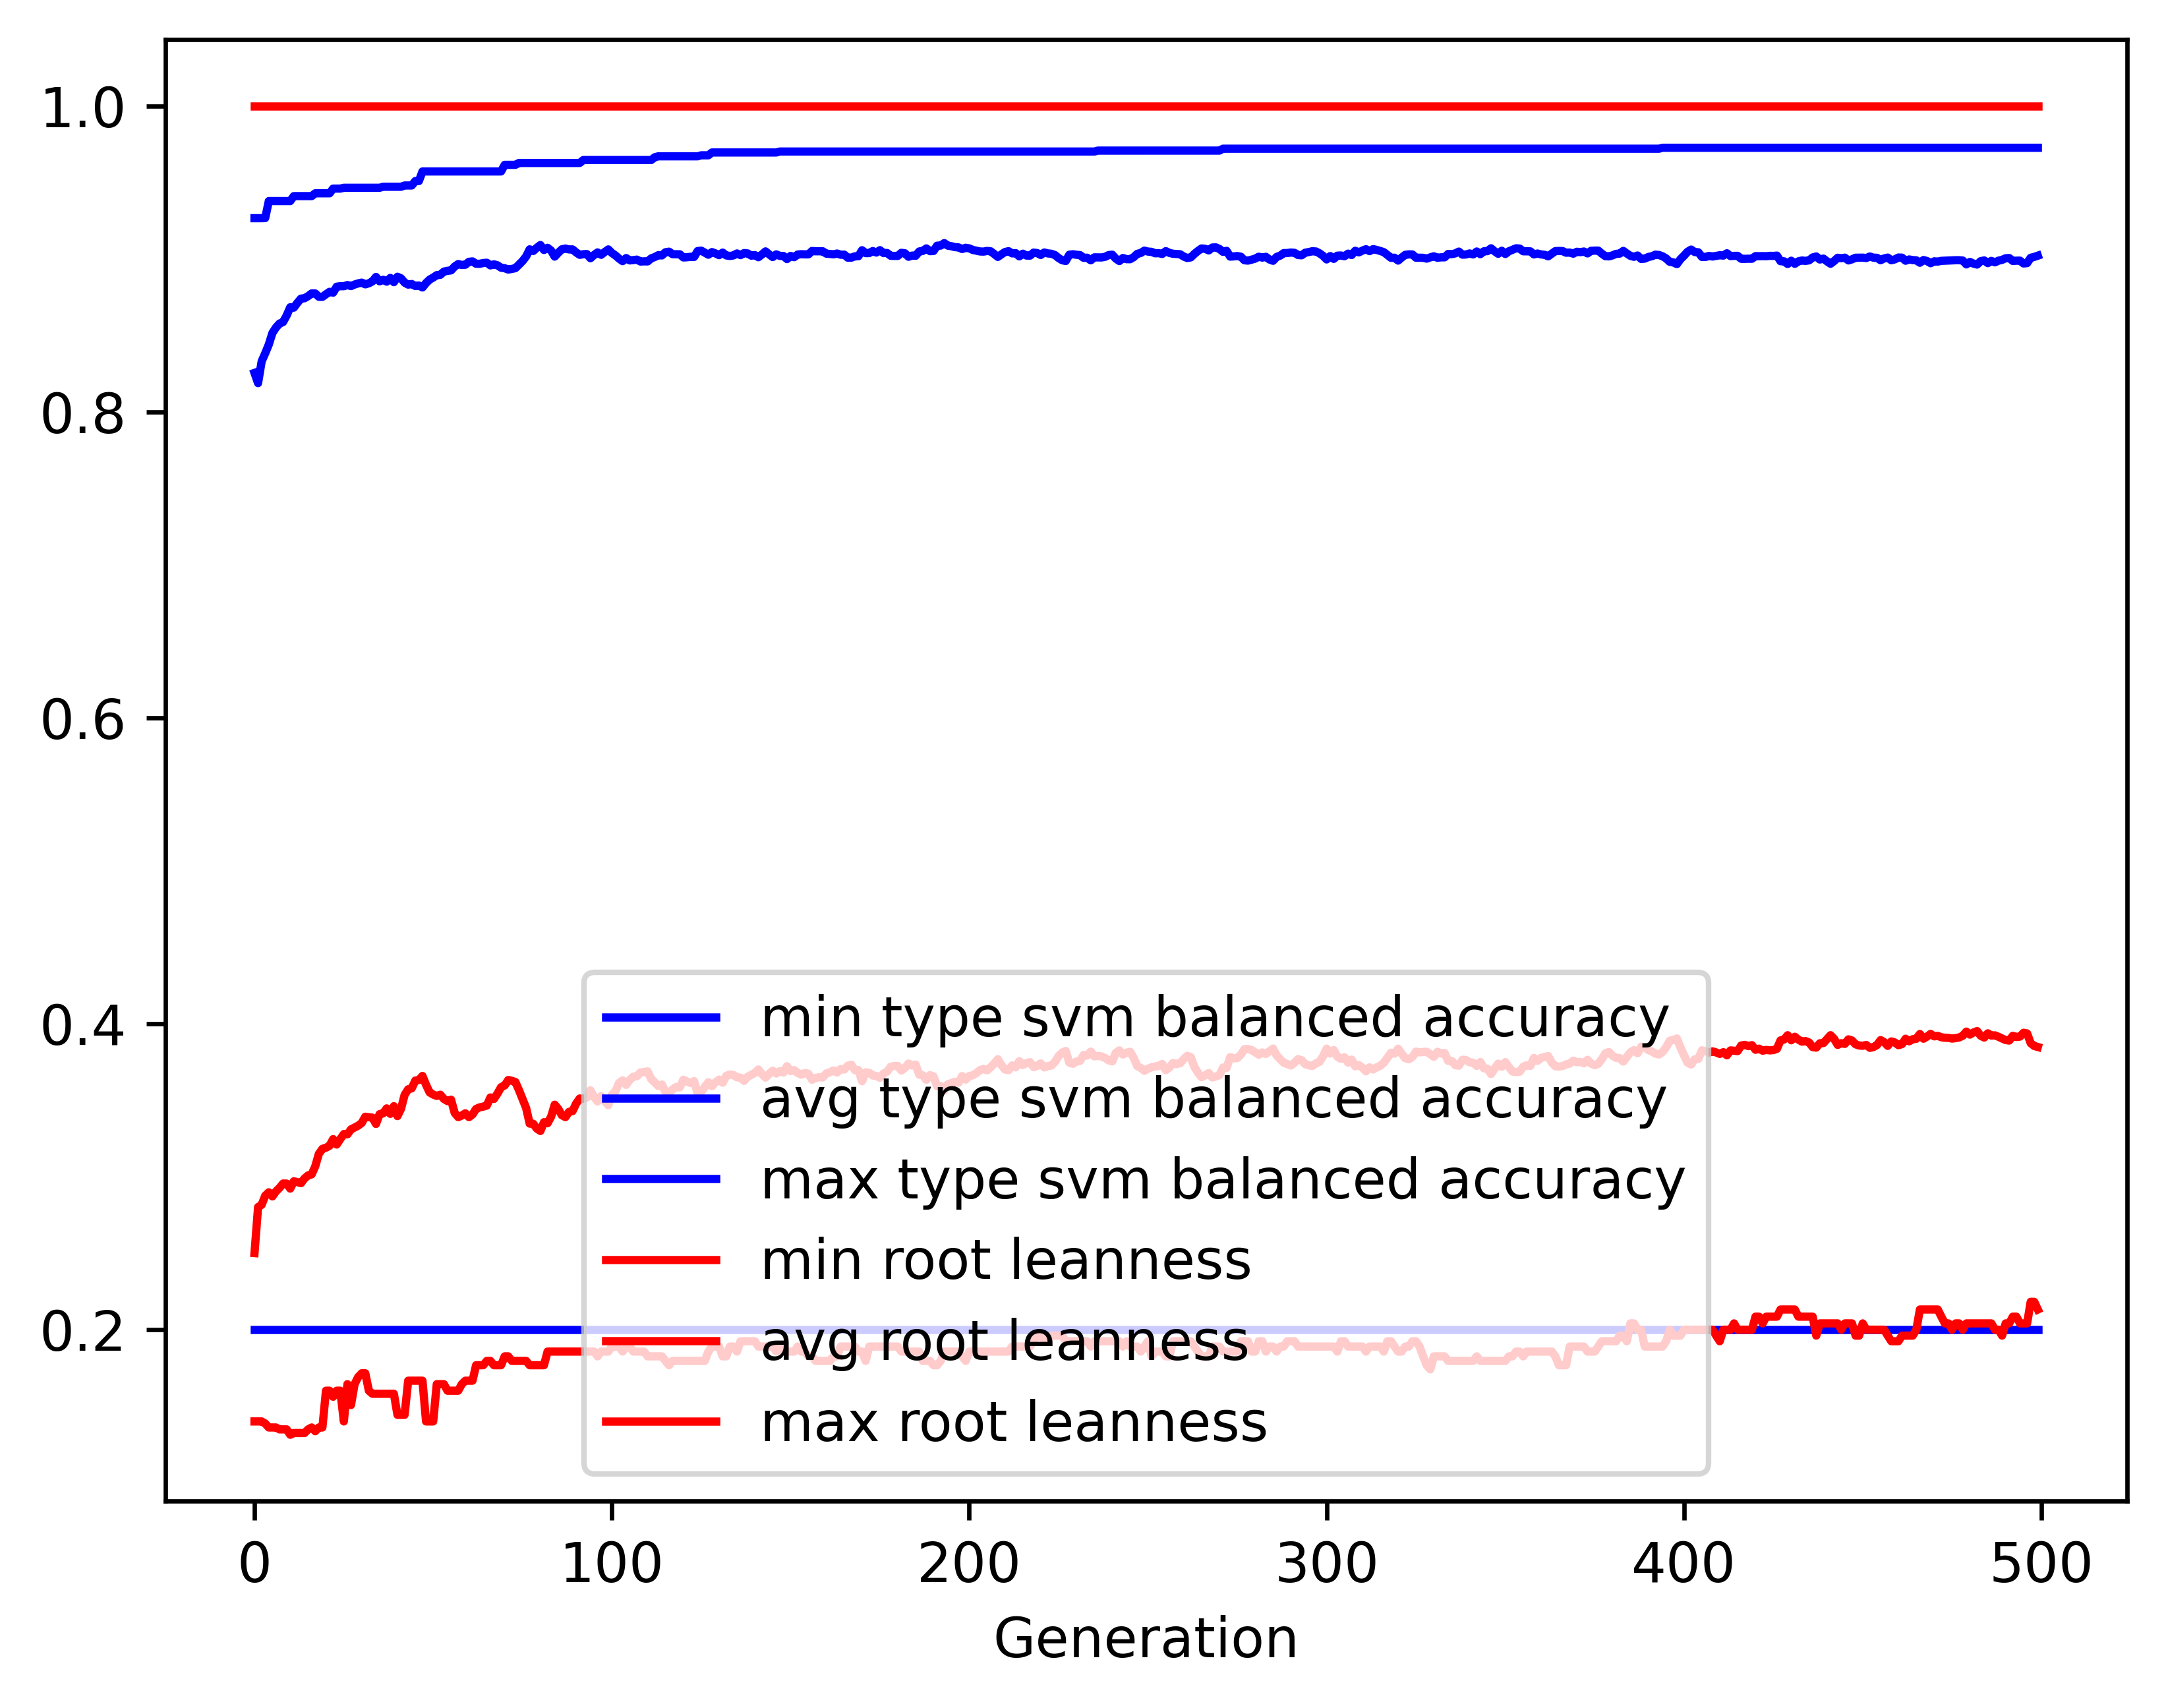

The data file committed next to this chart (first rows):
gen, evals, gen_feats, explored, type svm balanced accuracy_min, type svm balanced accuracy_avg, type svm balanced accuracy_max, type svm balanced accuracy_std, root leanness_min, root leanness_avg, root leanness_max, root leanness_std
0, 500, 458, 458, 0.2, 0.8254, 0.9266, 0.1391, 0.14, 0.2501, 1.0, 0.159
1, 522, 690, 697, 0.2, 0.8187, 0.9266, 0.1294, 0.14, 0.2801, 1.0, 0.1356
2, 541, 712, 906, 0.2, 0.833, 0.9266, 0.1175, 0.14, 0.2817, 1.0, 0.1375
3, 560, 747, 1101, 0.2, 0.8383, 0.9266, 0.1129, 0.1387, 0.2876, 1.0, 0.1394
4, 555, 773, 1319, 0.2, 0.844, 0.9377, 0.1088, 0.1361, 0.2898, 1.0, 0.1383
5, 545, 808, 1528, 0.2, 0.8515, 0.9377, 0.1043, 0.1361, 0.2871, 1.0, 0.1386
6, 557, 748, 1704, 0.2, 0.8551, 0.9377, 0.09973, 0.1361, 0.2904, 1.0, 0.1354
7, 567, 776, 1867, 0.2, 0.8577, 0.9377, 0.09914, 0.1348, 0.2927, 1.0, 0.1367
8, 549, 806, 2041, 0.2, 0.8587, 0.9377, 0.1006, 0.1348, 0.2955, 1.0, 0.1397
9, 543, 811, 2197, 0.2, 0.863, 0.9377, 0.09669, 0.1348, 0.2955, 1.0, 0.1386
10, 551, 811, 2352, 0.2, 0.8683, 0.9377, 0.09398, 0.1313, 0.2922, 1.0, 0.1369
11, 553, 844, 2497, 0.2, 0.8681, 0.941, 0.09563, 0.1325, 0.297, 1.0, 0.1385
12, 552, 842, 2617, 0.2, 0.8712, 0.941, 0.09335, 0.1325, 0.2965, 1.0, 0.1363
13, 560, 863, 2772, 0.2, 0.874, 0.941, 0.09037, 0.1325, 0.2958, 1.0, 0.1368
14, 544, 858, 2910, 0.2, 0.8742, 0.941, 0.09163, 0.1325, 0.2989, 1.0, 0.1374
15, 543, 839, 3017, 0.2, 0.8756, 0.941, 0.09075, 0.1348, 0.3008, 1.0, 0.1362
16, 551, 857, 3139, 0.2, 0.8774, 0.941, 0.09032, 0.1361, 0.3016, 1.0, 0.1371
17, 560, 826, 3256, 0.2, 0.8773, 0.9428, 0.09111, 0.1336, 0.3068, 1.0, 0.1368
18, 563, 835, 3364, 0.2, 0.8752, 0.9428, 0.09396, 0.1361, 0.3149, 1.0, 0.1381
19, 561, 854, 3468, 0.2, 0.8751, 0.9428, 0.09354, 0.1361, 0.3182, 1.0, 0.1379
20, 550, 833, 3556, 0.2, 0.8768, 0.9428, 0.09257, 0.1601, 0.319, 1.0, 0.1367
21, 551, 820, 3642, 0.2, 0.8784, 0.9428, 0.09176, 0.1601, 0.3202, 1.0, 0.1366
22, 544, 851, 3732, 0.2, 0.8779, 0.9459, 0.09438, 0.1562, 0.3246, 1.0, 0.1364
23, 549, 834, 3815, 0.2, 0.8818, 0.9459, 0.09035, 0.1601, 0.321, 1.0, 0.1349
24, 548, 809, 3898, 0.2, 0.8821, 0.9459, 0.09132, 0.1601, 0.3246, 1.0, 0.135
25, 547, 818, 3990, 0.2, 0.8821, 0.9464, 0.09128, 0.14, 0.3279, 1.0, 0.1343
26, 556, 848, 4089, 0.2, 0.8828, 0.9464, 0.09109, 0.1644, 0.3277, 1.0, 0.1342
27, 543, 848, 4171, 0.2, 0.8822, 0.9464, 0.0932, 0.1508, 0.331, 1.0, 0.1353
28, 539, 861, 4263, 0.2, 0.8832, 0.9464, 0.09296, 0.1644, 0.3321, 1.0, 0.1344
29, 545, 813, 4323, 0.2, 0.8839, 0.9464, 0.09297, 0.169, 0.3334, 1.0, 0.1336
30, 541, 842, 4402, 0.2, 0.8844, 0.9464, 0.09281, 0.1715, 0.3351, 1.0, 0.1323
31, 546, 817, 4468, 0.2, 0.8833, 0.9464, 0.09487, 0.1715, 0.3392, 1.0, 0.1332
32, 552, 836, 4515, 0.2, 0.884, 0.9464, 0.09419, 0.1601, 0.3389, 1.0, 0.1335
33, 539, 852, 4574, 0.2, 0.8853, 0.9464, 0.09299, 0.1581, 0.3386, 1.0, 0.1337
34, 542, 855, 4621, 0.2, 0.8882, 0.9464, 0.09139, 0.1581, 0.3345, 1.0, 0.133
35, 557, 827, 4662, 0.2, 0.8853, 0.9464, 0.09662, 0.1581, 0.3409, 1.0, 0.1359
36, 546, 785, 4706, 0.2, 0.8863, 0.9471, 0.09531, 0.1581, 0.3414, 1.0, 0.1357
37, 560, 833, 4760, 0.2, 0.8851, 0.9471, 0.09639, 0.1581, 0.3447, 1.0, 0.1372
38, 558, 814, 4813, 0.2, 0.8875, 0.9471, 0.09459, 0.1581, 0.3411, 1.0, 0.1369
39, 558, 831, 4855, 0.2, 0.8847, 0.9471, 0.09743, 0.1581, 0.3461, 1.0, 0.1406
40, 550, 843, 4895, 0.2, 0.8883, 0.9471, 0.0953, 0.1443, 0.3396, 1.0, 0.1393
41, 575, 813, 4935, 0.2, 0.8872, 0.9471, 0.09508, 0.1443, 0.3444, 1.0, 0.138
42, 566, 866, 4988, 0.2, 0.8844, 0.9479, 0.0975, 0.1443, 0.3535, 1.0, 0.1381
43, 557, 818, 5019, 0.2, 0.8831, 0.9479, 0.09899, 0.1667, 0.3572, 1.0, 0.1384
44, 557, 822, 5061, 0.2, 0.8835, 0.9479, 0.09888, 0.1667, 0.3578, 1.0, 0.1372
45, 544, 806, 5088, 0.2, 0.8822, 0.9508, 0.1004, 0.1667, 0.3629, 1.0, 0.1367
46, 550, 811, 5111, 0.2, 0.8825, 0.9508, 0.1004, 0.1667, 0.3632, 1.0, 0.1366
47, 541, 823, 5149, 0.2, 0.8813, 0.9571, 0.1028, 0.1667, 0.3659, 1.0, 0.1381
48, 535, 846, 5185, 0.2, 0.8842, 0.9571, 0.1004, 0.14, 0.3601, 1.0, 0.1392
49, 532, 823, 5213, 0.2, 0.8864, 0.9571, 0.09906, 0.14, 0.3551, 1.0, 0.1396
50, 532, 846, 5242, 0.2, 0.8877, 0.9571, 0.09897, 0.14, 0.3537, 1.0, 0.1391
51, 534, 862, 5271, 0.2, 0.8893, 0.9571, 0.09711, 0.1644, 0.3528, 1.0, 0.1379
52, 537, 843, 5295, 0.2, 0.8895, 0.9571, 0.09715, 0.1644, 0.3536, 1.0, 0.1373
53, 527, 837, 5319, 0.2, 0.8916, 0.9571, 0.09571, 0.1644, 0.3508, 1.0, 0.1359
54, 555, 846, 5349, 0.2, 0.8921, 0.9571, 0.09519, 0.1601, 0.3494, 1.0, 0.1373
55, 540, 853, 5365, 0.2, 0.8924, 0.9571, 0.09524, 0.1601, 0.3503, 1.0, 0.1368
56, 547, 847, 5388, 0.2, 0.8949, 0.9571, 0.09348, 0.1601, 0.3418, 1.0, 0.1395
57, 562, 843, 5407, 0.2, 0.8966, 0.9571, 0.09178, 0.1601, 0.339, 1.0, 0.1381
58, 557, 863, 5425, 0.2, 0.896, 0.9571, 0.09332, 0.1644, 0.34, 1.0, 0.1399
59, 551, 856, 5447, 0.2, 0.8961, 0.9571, 0.09336, 0.1667, 0.3414, 1.0, 0.1391
... 440 more rows
